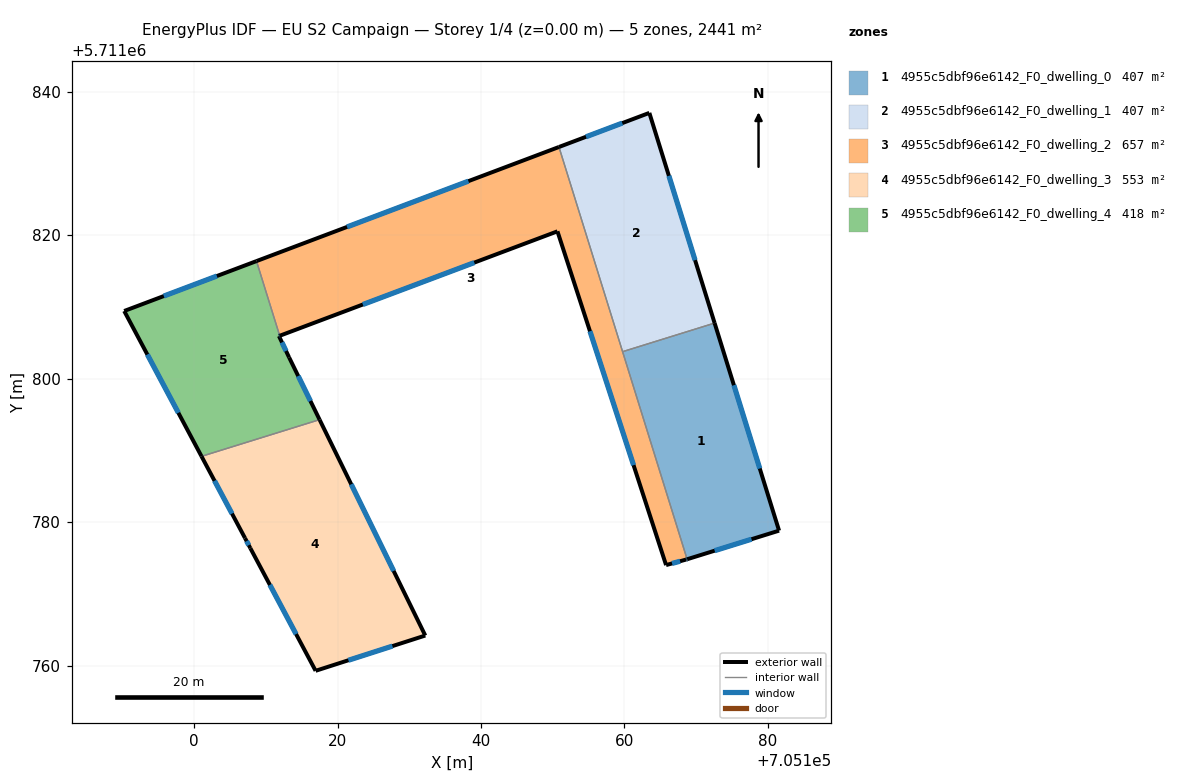
=== STOREY PLAN SPEC (per zone: floor XY polygon, exterior-wall plan segments, windows/doors) ===
zone 1: 4955c5dbf96e6142_F0_dwelling_0  (406.9 m²)
  floor: (705172.57, 5711807.74) (705181.55, 5711778.80) (705168.74, 5711774.81) (705159.74, 5711803.75)
  exterior wall: (705181.55, 5711778.80) – (705172.57, 5711807.74)  [30.3 m]
    window: (705178.86, 5711787.46) – (705175.26, 5711799.07)  [14.6 m²]
  exterior wall: (705168.74, 5711774.81) – (705181.55, 5711778.80)  [13.4 m]
    window: (705172.57, 5711776.01) – (705177.72, 5711777.61)  [6.5 m²]
  interior walls: 2
zone 2: 4955c5dbf96e6142_F0_dwelling_1  (406.9 m²)
  floor: (705163.47, 5711837.04) (705172.57, 5711807.74) (705159.74, 5711803.75) (705150.87, 5711832.28)
  exterior wall: (705163.47, 5711837.04) – (705150.87, 5711832.28)  [13.5 m]
    window: (705159.70, 5711835.61) – (705154.64, 5711833.70)  [6.5 m²]
  exterior wall: (705172.57, 5711807.74) – (705163.47, 5711837.04)  [30.7 m]
    window: (705169.85, 5711816.51) – (705166.19, 5711828.26)  [14.8 m²]
  interior walls: 2
zone 3: 4955c5dbf96e6142_F0_dwelling_2  (656.8 m²)
  floor: (705150.87, 5711832.28) (705168.74, 5711774.81) (705168.59, 5711774.77) (705165.80, 5711774.00) (705150.66, 5711820.53) (705111.94, 5711805.96) (705108.70, 5711816.38)
  exterior wall: (705150.66, 5711820.53) – (705165.80, 5711774.00)  [48.9 m]
    window: (705155.19, 5711806.60) – (705161.27, 5711787.93)  [23.6 m²]
  exterior wall: (705111.94, 5711805.96) – (705150.66, 5711820.53)  [41.4 m]
    window: (705123.53, 5711810.32) – (705139.07, 5711816.17)  [20.0 m²]
  exterior wall: (705150.87, 5711832.28) – (705108.70, 5711816.38)  [45.1 m]
    window: (705138.25, 5711827.52) – (705121.33, 5711821.14)  [21.8 m²]
  exterior wall: (705168.59, 5711774.77) – (705168.74, 5711774.81)  [0.1 m]
    window: (705168.64, 5711774.78) – (705168.69, 5711774.80)  [0.1 m²]
  exterior wall: (705165.80, 5711774.00) – (705168.59, 5711774.77)  [2.9 m]
    window: (705166.64, 5711774.23) – (705167.76, 5711774.54)  [1.4 m²]
  interior walls: 3
zone 4: 4955c5dbf96e6142_F0_dwelling_3  (553.0 m²)
  floor: (705117.50, 5711794.27) (705132.23, 5711764.18) (705116.95, 5711759.26) (705107.85, 5711776.35) (705107.10, 5711777.76) (705101.04, 5711789.16)
  exterior wall: (705101.04, 5711789.16) – (705107.10, 5711777.76)  [12.9 m]
    window: (705102.86, 5711785.75) – (705105.29, 5711781.17)  [6.2 m²]
  exterior wall: (705117.50, 5711794.27) – (705117.50, 5711794.27)  [0.0 m]
  exterior wall: (705132.23, 5711764.18) – (705117.50, 5711794.27)  [33.5 m]
    window: (705127.82, 5711773.18) – (705121.91, 5711785.26)  [16.2 m²]
  exterior wall: (705116.95, 5711759.26) – (705132.23, 5711764.18)  [16.1 m]
    window: (705121.52, 5711760.73) – (705127.66, 5711762.71)  [7.8 m²]
  exterior wall: (705107.85, 5711776.35) – (705116.95, 5711759.26)  [19.4 m]
    window: (705110.57, 5711771.24) – (705114.22, 5711764.38)  [9.4 m²]
  exterior wall: (705107.10, 5711777.76) – (705107.85, 5711776.35)  [1.6 m]
    window: (705107.33, 5711777.34) – (705107.63, 5711776.78)  [0.8 m²]
  interior walls: 1
zone 5: 4955c5dbf96e6142_F0_dwelling_4  (417.8 m²)
  floor: (705108.70, 5711816.38) (705111.94, 5711805.96) (705111.84, 5711805.93) (705113.25, 5711802.95) (705117.50, 5711794.27) (705101.04, 5711789.16) (705090.26, 5711809.42)
  exterior wall: (705090.26, 5711809.42) – (705101.04, 5711789.16)  [22.9 m]
    window: (705093.49, 5711803.35) – (705097.82, 5711795.22)  [11.1 m²]
  exterior wall: (705108.70, 5711816.38) – (705090.26, 5711809.42)  [19.7 m]
    window: (705103.18, 5711814.29) – (705095.78, 5711811.50)  [9.5 m²]
  exterior wall: (705111.84, 5711805.93) – (705111.94, 5711805.96)  [0.1 m]
    window: (705111.87, 5711805.94) – (705111.91, 5711805.95)  [0.1 m²]
  exterior wall: (705113.25, 5711802.95) – (705111.84, 5711805.93)  [3.3 m]
    window: (705112.83, 5711803.84) – (705112.26, 5711805.04)  [1.6 m²]
  exterior wall: (705117.50, 5711794.27) – (705113.25, 5711802.95)  [9.7 m]
    window: (705116.23, 5711796.87) – (705114.52, 5711800.36)  [4.7 m²]
  interior walls: 2

=== DERIVED (storey summary) ===
Building: EU S2 Campaign
Storey: 1 of 4  (floor level z = 0.00 m)
Storey gross floor area: 2441.3 m²
Zones on this storey: 5
  - 4955c5dbf96e6142_F0_dwelling_0: floor 406.9 m²; exterior wall 43.7 m (131.2 m²); 2 window(s) 21.1 m²; WWR 16.1%
  - 4955c5dbf96e6142_F0_dwelling_1: floor 406.9 m²; exterior wall 44.1 m (132.4 m²); 2 window(s) 21.3 m²; WWR 16.1%
  - 4955c5dbf96e6142_F0_dwelling_2: floor 656.8 m²; exterior wall 138.4 m (415.2 m²); 5 window(s) 66.9 m²; WWR 16.1%
  - 4955c5dbf96e6142_F0_dwelling_3: floor 553.0 m²; exterior wall 83.4 m (250.3 m²); 5 window(s) 40.3 m²; WWR 16.1%
  - 4955c5dbf96e6142_F0_dwelling_4: floor 417.8 m²; exterior wall 55.7 m (167.2 m²); 5 window(s) 26.9 m²; WWR 16.1%
Zone adjacency (shared interzone walls):
  - 4955c5dbf96e6142_F0_dwelling_0 ↔ 4955c5dbf96e6142_F0_dwelling_1
  - 4955c5dbf96e6142_F0_dwelling_0 ↔ 4955c5dbf96e6142_F0_dwelling_2
  - 4955c5dbf96e6142_F0_dwelling_1 ↔ 4955c5dbf96e6142_F0_dwelling_2
  - 4955c5dbf96e6142_F0_dwelling_2 ↔ 4955c5dbf96e6142_F0_dwelling_4
  - 4955c5dbf96e6142_F0_dwelling_3 ↔ 4955c5dbf96e6142_F0_dwelling_4